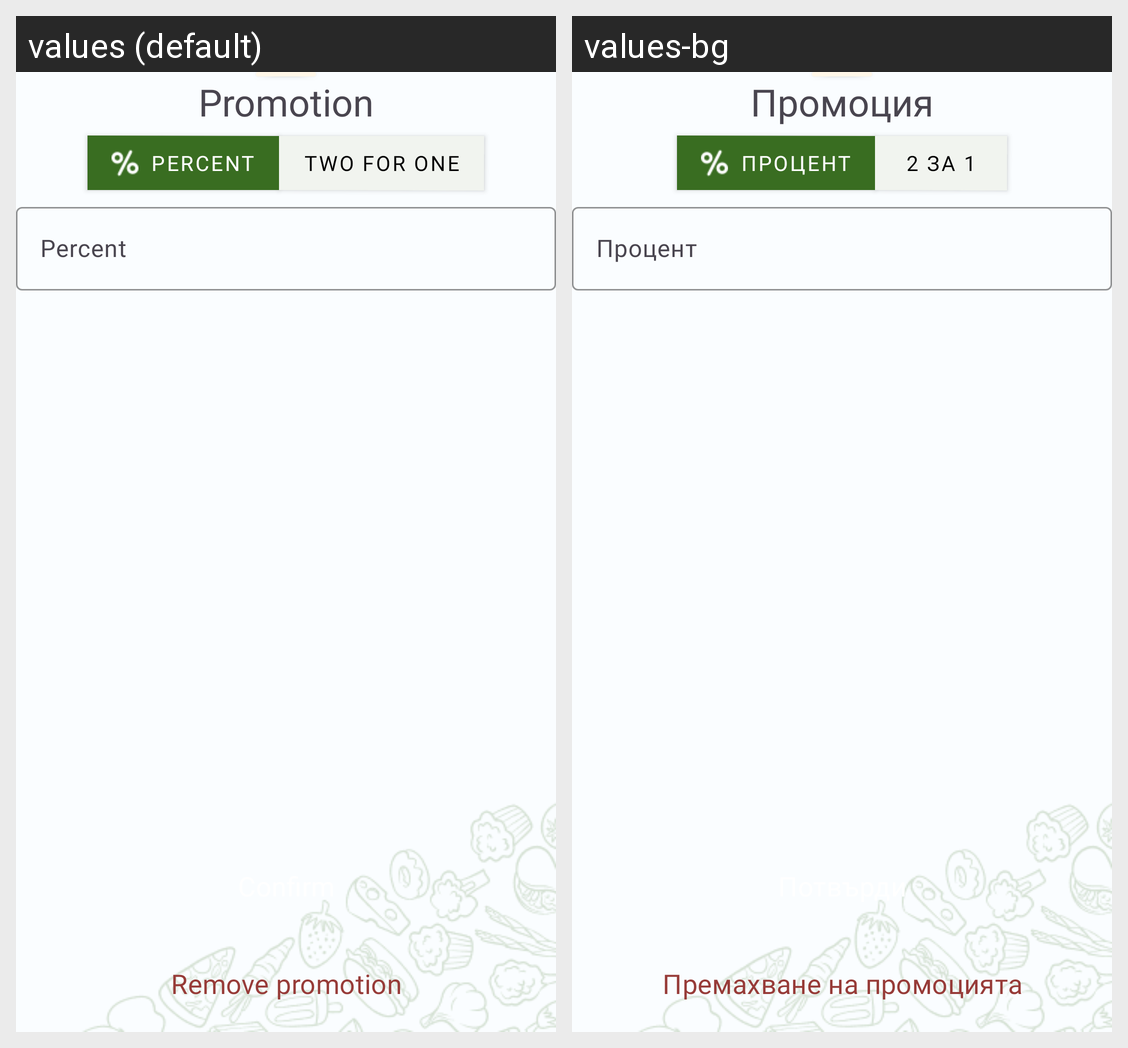

Here is an Android app screen in its default locale and in the app's own translations. Write out the translated-string differences for the strings that appear on this screen.
Android screen res/layout/promotion_bottom_sheet.xml rendered under 2 locales, left to right: values (default), values-bg. Device: Nexus 5 (rendered at 1080×1920; each locale shown at half size, 540×960, under a caption strip naming it); theme Theme.FoodFinder11.
Strings drawn on this screen, with the default value and each locale's value (text and hints the layout hard-codes, and strings that could not be matched under every locale, appear in the picture but are not listed):

promotion
  values: Promotion
  values-bg: Промоция

percent
  values: Percent
  values-bg: Процент

two_for_one
  values: Two for one
  values-bg: 2 за 1

confirm
  values: Confirm
  values-bg: Потвърди

remove_promotion
  values: Remove promotion
  values-bg: Премахване на промоцията
